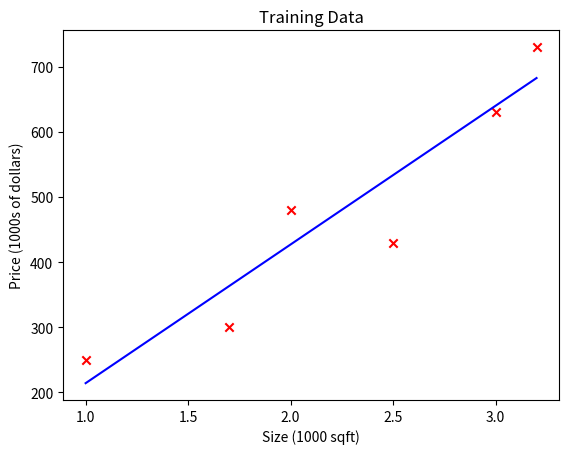

Reproduce this figure in Python.
import numpy as np
# %matplotlib widget
import matplotlib.pyplot as plt
# from lab_utils_uni import plt_intuition, plt_stationary, plt_update_onclick, soup_bowl

x_train = np.array([1.0, 1.7, 2.0, 2.5, 3.0, 3.2])
y_train = np.array([250, 300, 480,  430,   630, 730,])
min_cost = 10000

def compute_cost(a, b, x, y) :
    m = x.shape[0]
    cost_sum = 0

    for i in range(m):
        f_wb = a * x[i] + b
        cost = (f_wb - y[i])**2
        cost_sum = cost + cost_sum
    total_cost = (1/(2*m)) * cost_sum

    return total_cost


for i in range(0, 10000) :
    w = np.random.randint(0, 1000)
    b = np.random.randint(0, 1000)
    cost = compute_cost(w, b, x_train, y_train)
    if cost < min_cost :
        min_cost = cost
        best_w = w
        best_b = b

print(min_cost , best_w, best_b)

def compute_model_output(x, w, b):
    """
    Computes the prediction of a linear model
    Args:
      x (ndarray (m,)): Data, m examples 
      w,b (scalar)    : model parameters  
    Returns
      f_wb (ndarray (m,)): model prediction
    """
    m = x.shape[0]
    f_wb = np.zeros(m)
    print (f_wb)
    for i in range(m):
        f_wb[i] = w * x[i] + b
        
    return f_wb

tmp_f_wb = compute_model_output(x_train, best_w, best_b)

# Plot our model prediction
plt.plot(x_train, tmp_f_wb, c='b',label='Our Prediction')
# Since you can't install `lab_utils_uni`, you can comment out or remove the line that uses it.
# plt_intuition(x_train, y_train)

# Alternatively, you can replace it with your own plotting function if needed.
plt.scatter(x_train, y_train, marker='x', c='r')
plt.title("Training Data")
plt.xlabel("Size (1000 sqft)")
plt.ylabel("Price (1000s of dollars)")
plt.show()